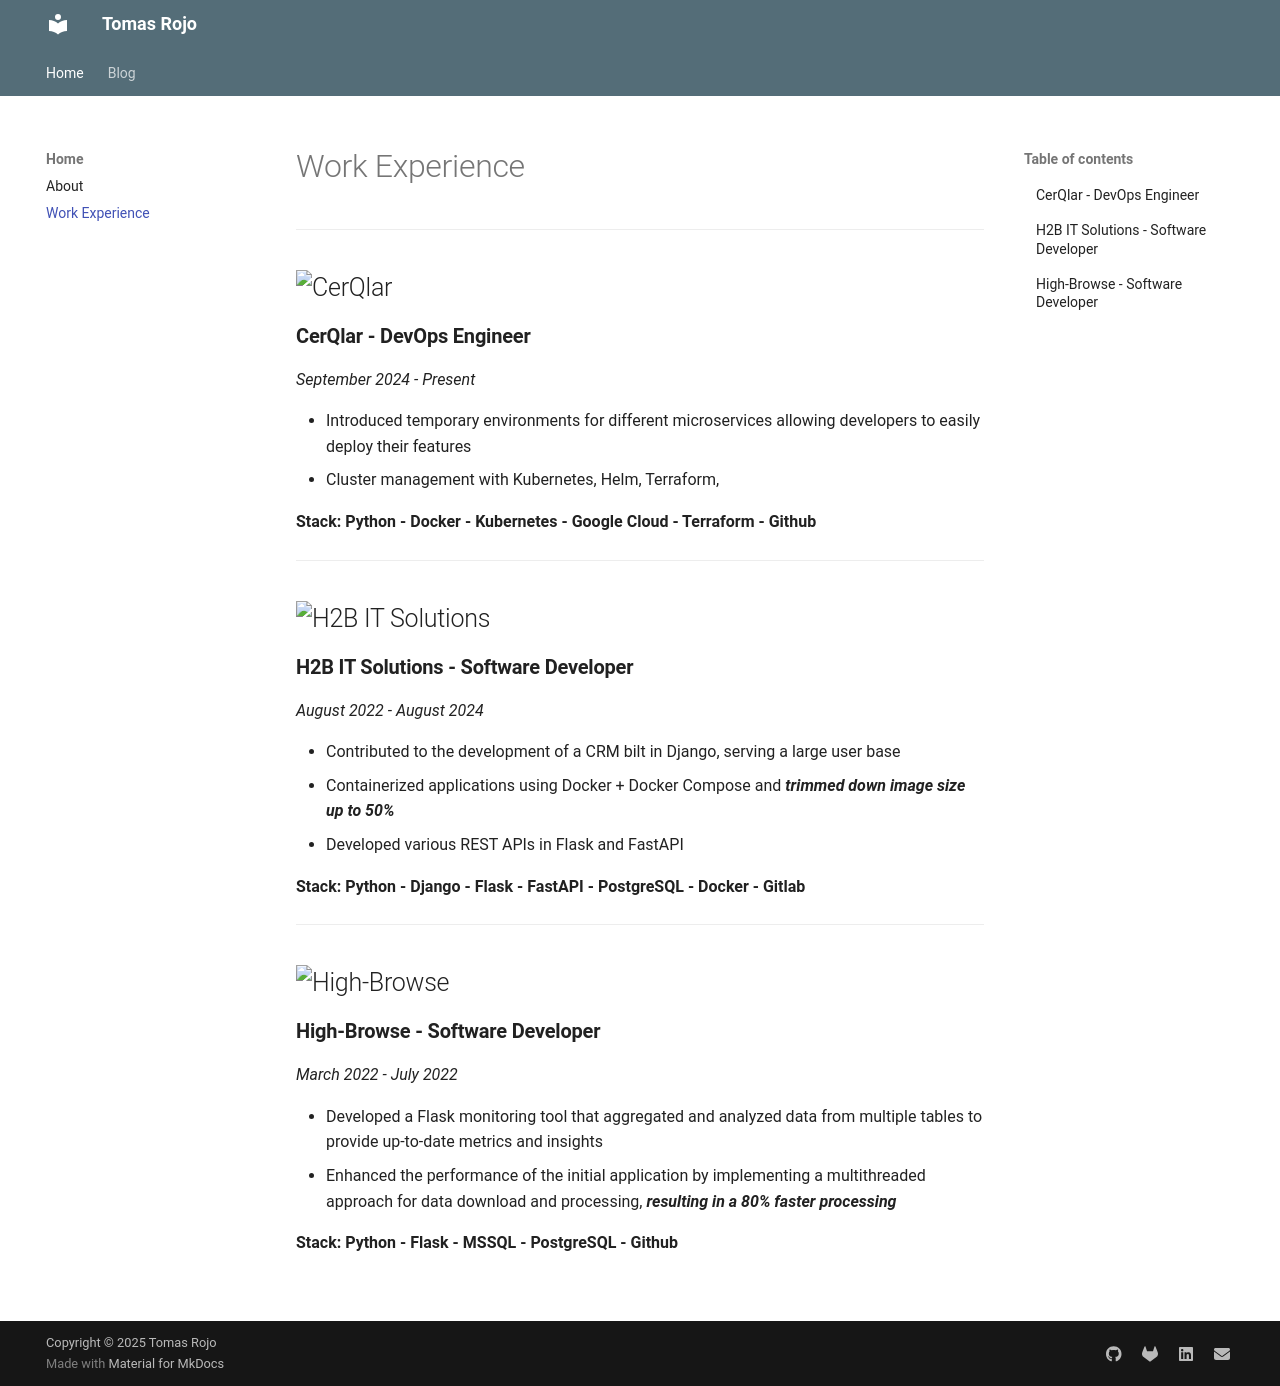

repository: tomas-rojo/mywebsite · page: work-experience/index.html · generator: mkdocs

# Work Experience

---

## <img src="https://media.licdn.com/dms/image/C4E0BAQEVV8Oz4UTMaQ/company-logo_200_200/0/1678177036300/cerqlar_logo?e=2147483647&v=beta&t=JivKV1VMoqL67PcHt9t8-3TQM_UH1XKQNTpXpr1b688" alt="CerQlar" width="70px">

### **CerQlar - DevOps Engineer**
_September 2024 - Present_

* Introduced temporary environments for different microservices allowing developers to
easily deploy their features
* Cluster management with Kubernetes, Helm, Terraform, 

**Stack: Python - Docker - Kubernetes - Google Cloud - Terraform - Github**

---

## <img src="https://h2b.nl/wp-content/uploads/2020/05/h2b_Logo_IT_Positive-300x223.png" alt="H2B IT Solutions" width="70px">

### **H2B IT Solutions - Software Developer**
_August 2022 - August 2024_

* Contributed to the development of a CRM bilt in Django, serving a large user base
* Containerized applications using Docker + Docker Compose and ***trimmed down image size up to 50%***
* Developed various REST APIs in Flask and FastAPI

**Stack: Python - Django - Flask - FastAPI - PostgreSQL - Docker - Gitlab**

---

## <img src="https://media.licdn.com/dms/image/C560BAQG7tdNWDHtDfQ/company-logo_200_200/0/1630640674712?e=2147483647&v=beta&t=1w_opNRuUK5pm0iRw6a27XC-b4oqsmfTp79v3u6htBQ" alt="High-Browse" width="70px">

### **High-Browse - Software Developer**
_March 2022 - July 2022_

* Developed a Flask monitoring tool that aggregated and analyzed data from multiple tables to provide up-to-date metrics and insights
* Enhanced the performance of the initial application by implementing a multithreaded approach for data download and processing, ***resulting in a 80% faster processing***

**Stack: Python - Flask - MSSQL - PostgreSQL - Github**

</br>
